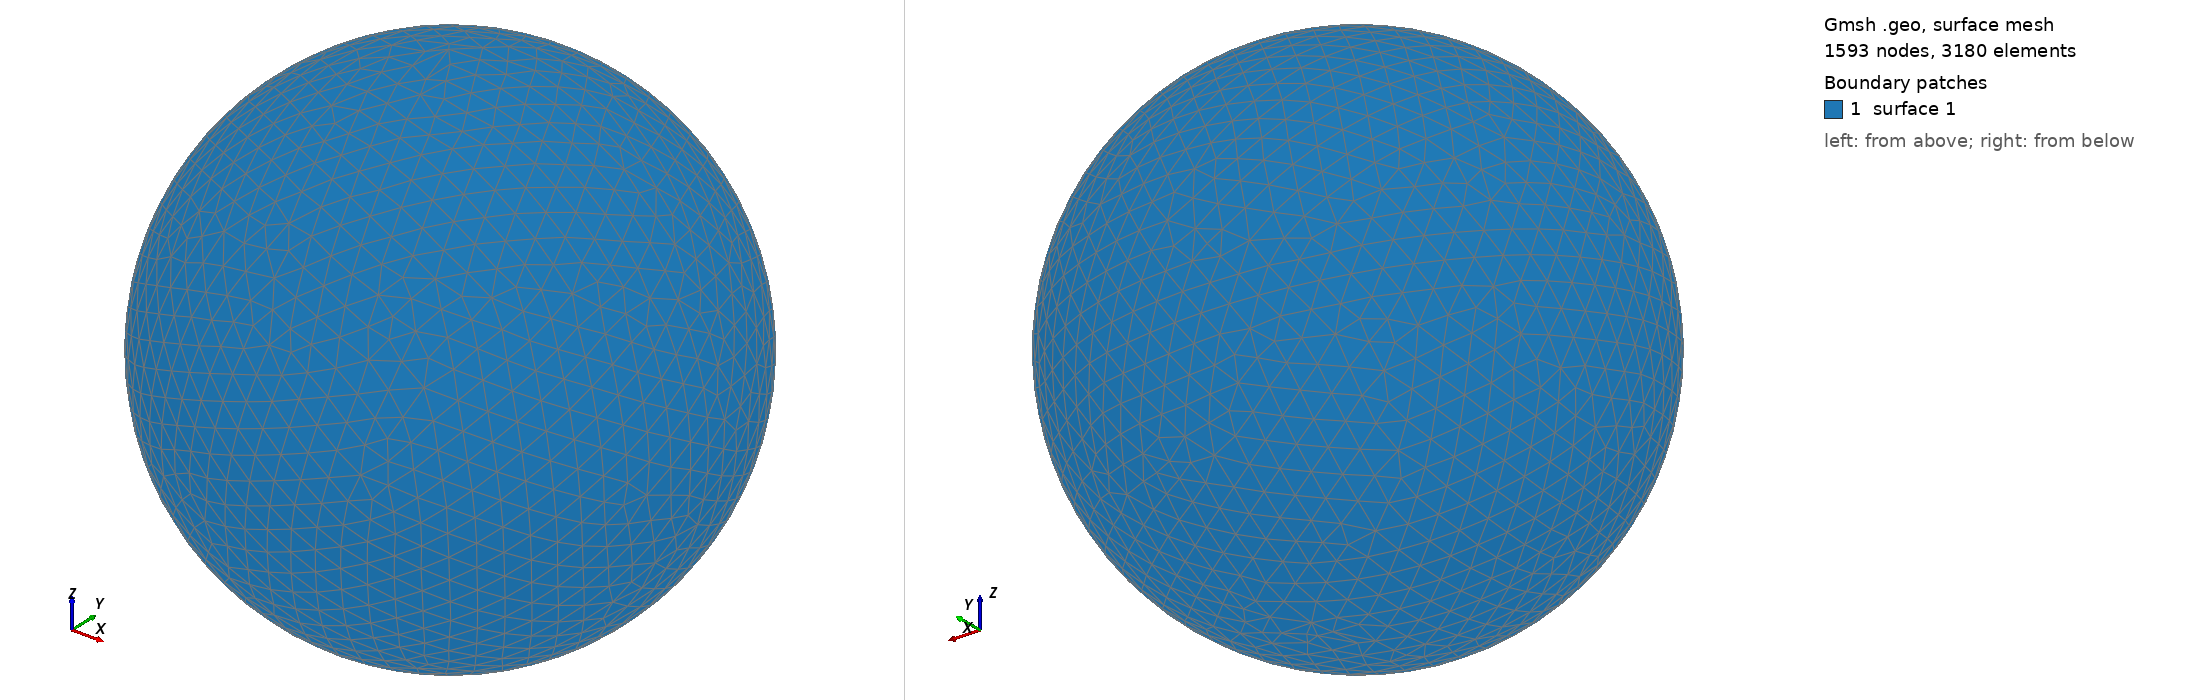

Gmsh geometry script, surface-meshed: 1593 nodes, 3180 surface elements. Boundary patches (legend numbers): 1 surface 1. Left view from above one corner, right view from below the opposite corner. The script declares no physical surfaces, so the legend lists its geometric surfaces. The drawing asked Gmsh for element sizes between 1% and 20% of the model's largest extent; the script's own settings can give other sizes.

=== shot0006.geo (drawn) ===
SetFactory("OpenCASCADE");
Point(1) = {0,0,0,0};
Sphere(1) = {0,0,0,0.00104500};
MeshSize{ PointsOf{ Surface{:}; } } = 0.000104500;
Mesh.ElementOrder=1;
Mesh.Format=39;
